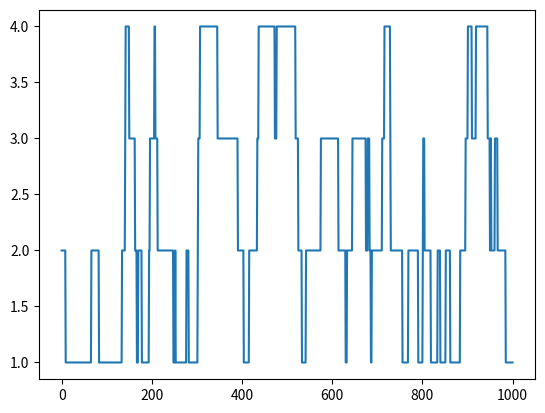

Recreate this plot in Python.
# Python code for 1-D random walk. 
import random 
import numpy as np 
import matplotlib.pyplot as plt 
  

prob = [0.05, 0.95]   
  

start = 2  
positions = [start] 
  

rr = np.random.random(1000) 
downp = rr < prob[0] 
upp = rr > prob[1] 
  
  
for idownp, iupp in zip(downp, upp): 
    down = idownp and positions[-1] > 1
    up = iupp and positions[-1] < 4
    positions.append(positions[-1] - down + up) 
  

plt.plot(positions) 
plt.show() 
